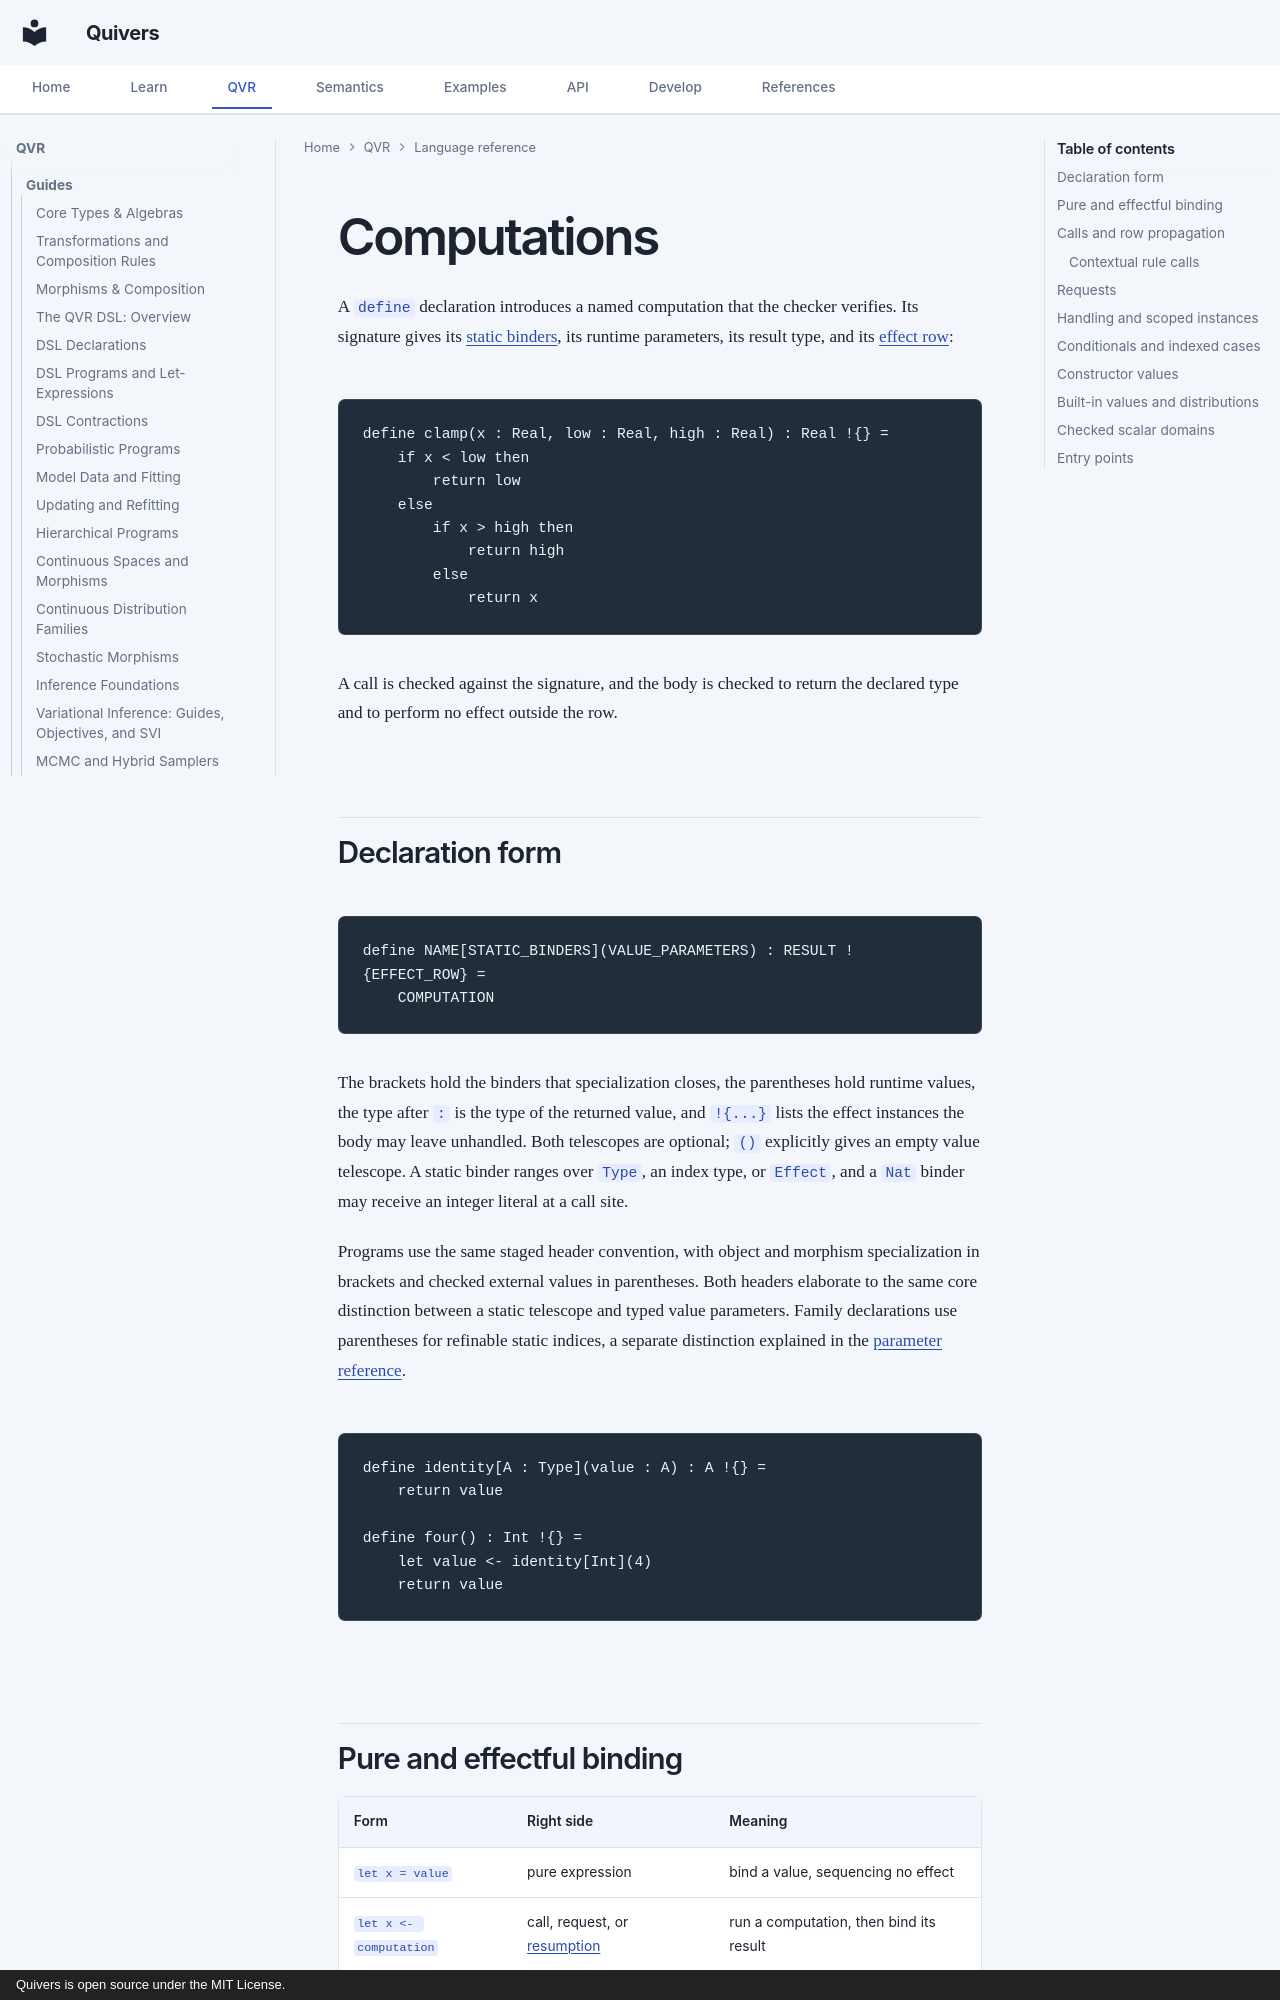

repository: quivers-dev/quivers · page: reference/qvr/computations/index.html · generator: mkdocs · copyright: Quivers is open source under the MIT License.

# Computations

A `define` declaration introduces a named computation that the checker verifies. Its signature
gives its [static binders](types-and-indexed-families.md#kinds-and-binders), its runtime
parameters, its result type, and its [effect row](effects-and-handlers.md#effect-rows):

<!-- compile: qiec -->
```qvr
define clamp(x : Real, low : Real, high : Real) : Real !{} =
    if x < low then
        return low
    else
        if x > high then
            return high
        else
            return x
```

A call is checked against the signature, and the body is checked to return the declared type and
to perform no effect outside the row.

## Declaration form

```text
define NAME[STATIC_BINDERS](VALUE_PARAMETERS) : RESULT !{EFFECT_ROW} =
    COMPUTATION
```

The brackets hold the binders that specialization closes, the parentheses hold runtime values, the
type after `:` is the type of the returned value, and `!{...}` lists the effect instances the body
may leave unhandled. Both telescopes are optional; `()` explicitly gives an empty
value telescope. A static binder ranges over `Type`, an index type, or `Effect`, and a `Nat` binder may
receive an integer literal at a call site.

Programs use the same staged header convention, with object and morphism
specialization in brackets and checked external values in parentheses. Both
headers elaborate to the same core distinction between a static telescope and
typed value parameters. Family declarations use parentheses for refinable static
indices, a separate distinction explained in the
[parameter reference](index.md#parameter-telescopes).

<!-- compile: qiec -->
```qvr
define identity[A : Type](value : A) : A !{} =
    return value

define four() : Int !{} =
    let value <- identity[Int](4)
    return value
```
